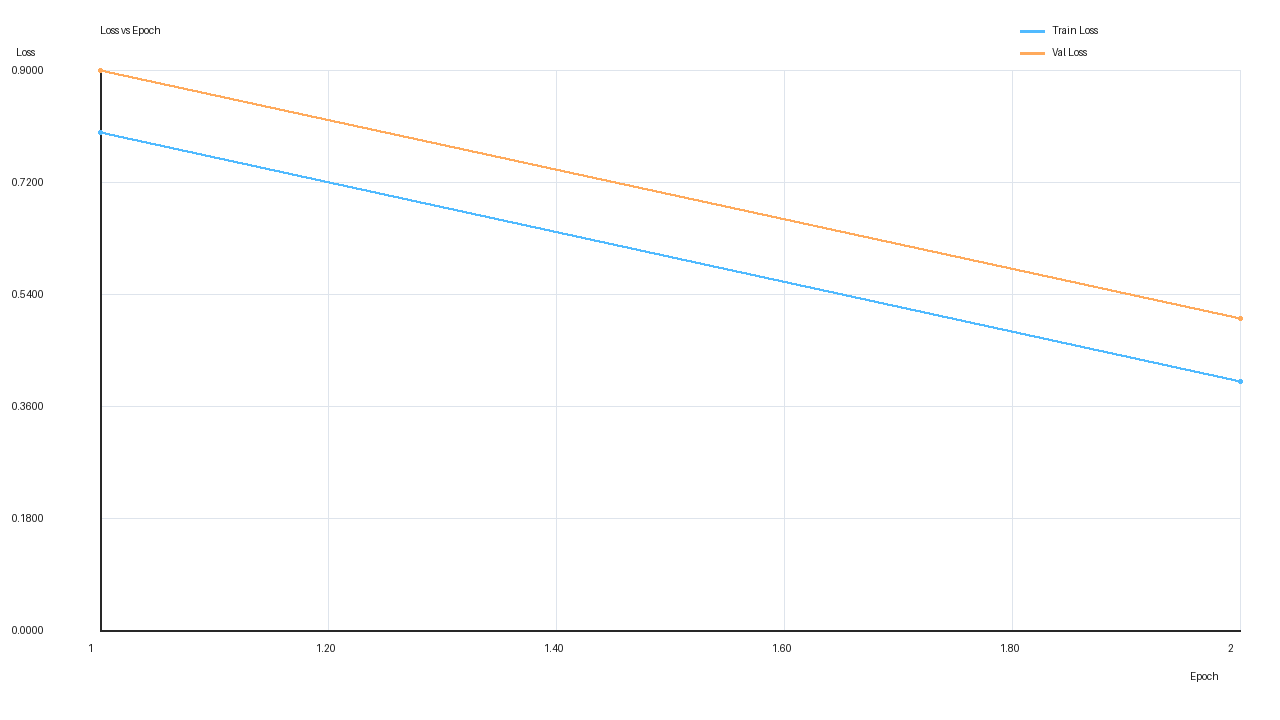

The data file committed next to this chart (first rows):
Epoch, Train Loss, Val Loss
1, 0.8, 0.9
2, 0.4, 0.5
